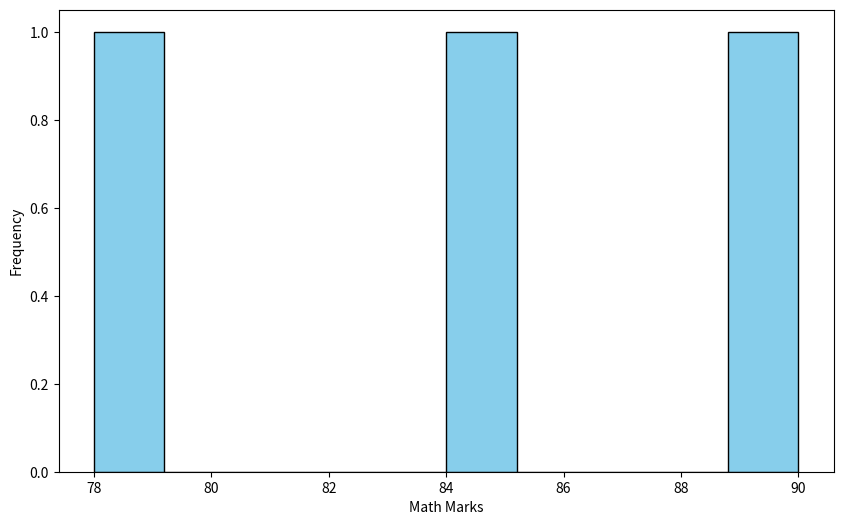

Reproduce this figure in Python.
import pandas as pd
import matplotlib.pyplot as plt

def main():
    data = {'Name' : ['Amit', 'Sagar', 'Pooja'],
            'Math' : [85, 90, 78],
            'Science' : [92, 88, 80],
            'English' : [75, 85, 82]}
    
    df = pd.DataFrame(data)

    plt.figure(figsize=(10,6))
    plt.hist(df['Math'],  bins=10, color='skyblue', edgecolor='black')
    plt.xlabel("Math Marks")
    plt.ylabel("Frequency")
    plt.show()

if __name__ == "__main__":
    main()